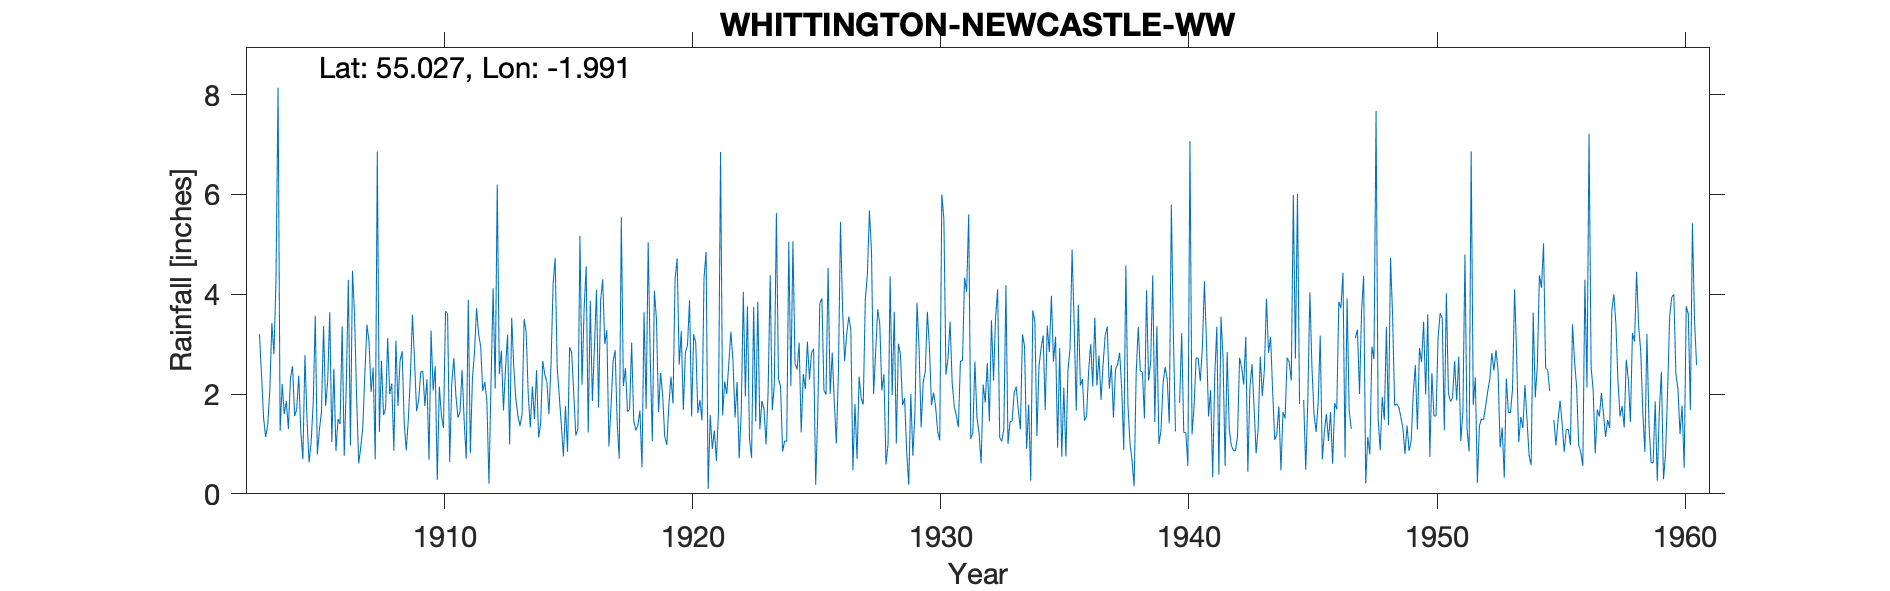

Data behind this chart, as committed beside it:
WHITTINGTON NEWCASTLE W.W., , , , , , , , , , , , , , , , , , , , , , , 
Grid ref, NZ007703, Long, -1.991, Lat, 55.03, Elevation, 528, ft, , , , , , , , , , , , , , , 
Station no, 3582, , , , , , , , , , , , , , , , , , , , , , 
, 1900, 1901, 1902, 1903, 1904, 1905, 1906, 1907, 1908, 1909, 1910, 1911, 1912, 1913, 1914, 1915, 1916, 1917, 1918, 1919, 1920, 1921, 1922
January, , , , 3.2, 1.6, 0.63, 2.51, 0.61, 1.58, 1.49, 2.07, 1.53, 2.06, 3.19, 2.15, 2.53, 2.19, 3.28, 3.03, 3.5, 3.26, 4.85, 3.25
February, , , , 2.39, 1.86, 1.03, 0.86, 0.93, 1.71, 2.36, 2.56, 1.64, 2.24, 0.99, 1.5, 1.96, 3.69, 0.95, 1.47, 1.64, 1.68, 0.1, 2.67
March, , , , 1.52, 1.3, 1.82, 1.5, 1.34, 3.12, 3.59, 0.28, 2.48, 1.85, 3.53, 2.48, 1.37, 4.56, 1.73, 1.27, 2.42, 2.84, 1.58, 1.53
April, , , , 1.14, 2.32, 3.57, 1.4, 2.43, 2, 2.67, 2.15, 1.47, 0.2, 2.54, 1.13, 0.75, 1.23, 2.65, 1.37, 1.97, 2.97, 0.9, 2.24
May, , , , 1.38, 2.56, 0.79, 3.36, 3.39, 2.21, 1.66, 1.57, 0.7, 2.25, 1.9, 1.4, 1.76, 3.87, 2.88, 1.67, 1.15, 3.88, 1.27, 0.71
June, , , , 2.06, 1.56, 1.28, 0.76, 3.05, 0.86, 1.87, 1.32, 3.89, 4.12, 1.57, 2.66, 0.84, 1.86, 1.43, 0.53, 0.98, 1.55, 0.66, 1.63
July, , , , 3.42, 1.69, 1.65, 2.18, 2.04, 3.07, 2.44, 3.66, 0.82, 2.11, 1.36, 2.39, 2.94, 2.93, 0.7, 3.64, 1.77, 3.2, 1.65, 4.05
August, , , , 2.8, 2.37, 3.36, 4.29, 2.53, 1.76, 2.46, 3.61, 2.31, 6.2, 1.59, 2.24, 2.83, 4.09, 5.54, 1.7, 2.35, 3.02, 6.85, 1.95
September, , , , 4.27, 1.25, 1.76, 0.97, 0.69, 2.67, 1.76, 0.64, 2.84, 2.4, 3.5, 1.6, 2.01, 1.73, 2.16, 5.04, 1.81, 1.62, 1.57, 3.76
October, , , , 8.14, 0.69, 2.25, 4.47, 6.86, 2.86, 2.3, 2.21, 3.72, 2.87, 3.23, 2.58, 1.17, 3.88, 2.52, 2.71, 4.3, 1.88, 2.25, 1.09
November, , , , 1.26, 2.78, 3.64, 3.58, 1.24, 1.44, 0.68, 2.72, 3.2, 1.67, 1.98, 4.19, 1.3, 4.3, 1.65, 1.06, 4.72, 1.47, 2, 0.72
December, , , , 2.2, 1.5, 1.04, 1.92, 2.67, 0.87, 3.27, 1.97, 2.95, 2.51, 1.33, 4.73, 5.17, 3, 1.69, 4.07, 2.59, 4.32, 2.62, 3.75
Total, , , , 33.78, 21.48, 22.82, 27.8, 27.78, 24.15, 26.55, 24.76, 27.55, 30.48, 26.71, 29.05, 24.63, 37.33, 27.18, 27.56, 29.2, 31.69, 26.3, 27.35
Jan 1940 corrected for snow - no details…, , , , , , , , , , , , , , , , , , , , , , , 
Jan 1945 estimated, , , , , , , , , , , , , , , , , , , , , , , 
Feb 1947 estimated, , , , , , , , , , , , , , , , , , , , , , , 
Feb 1955 estimated, , , , , , , , , , , , , , , , , , , , , , , 
